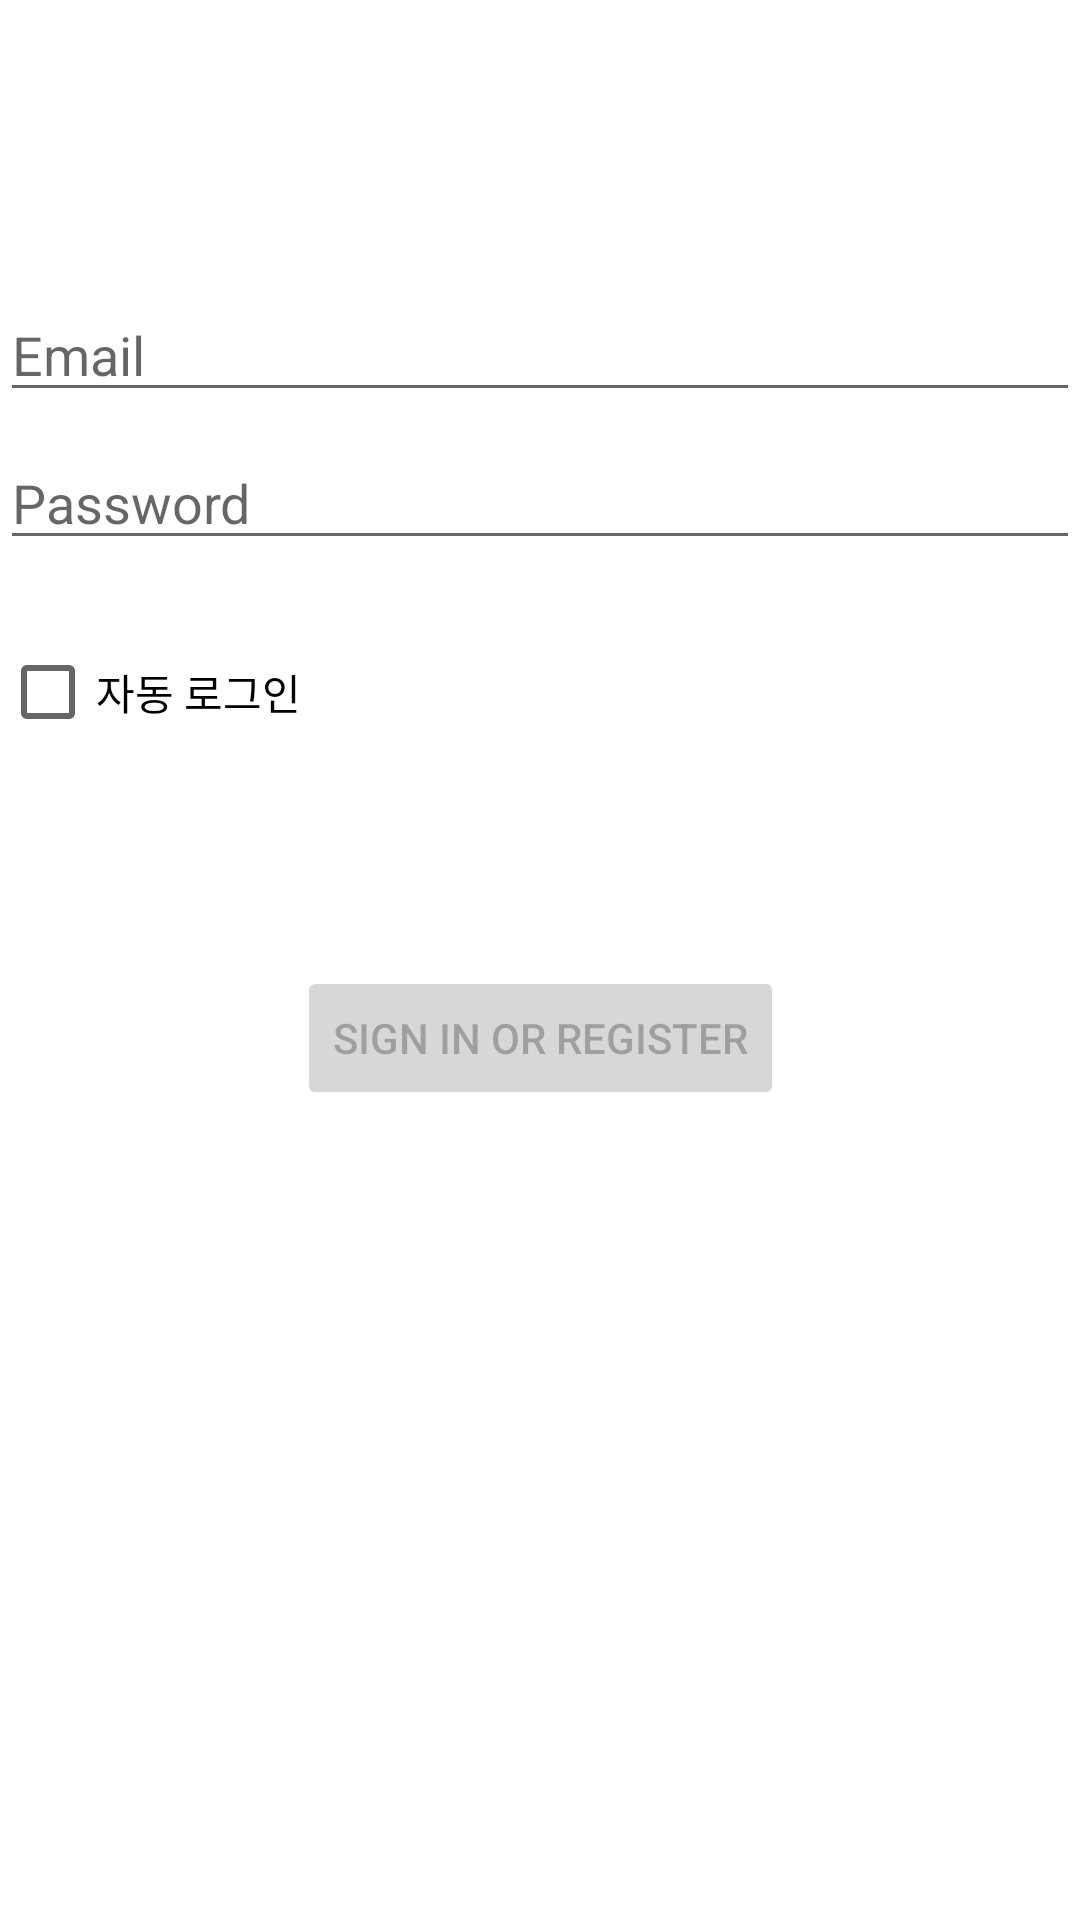

Android layout source for this screen:
<!-- AndroidManifest.xml: application theme Theme.Smart_house_hydroponics.NoActionBar -->
<!-- res/layout/activity_logins.xml -->
<?xml version="1.0" encoding="utf-8"?>
<androidx.constraintlayout.widget.ConstraintLayout xmlns:android="http://schemas.android.com/apk/res/android"
    xmlns:app="http://schemas.android.com/apk/res-auto"
    xmlns:tools="http://schemas.android.com/tools"
    android:id="@+id/container"
    android:layout_width="match_parent"
    android:layout_height="match_parent"
    android:paddingLeft="@dimen/activity_horizontal_margin"
    android:paddingTop="@dimen/activity_vertical_margin"
    android:paddingRight="@dimen/activity_horizontal_margin"
    android:paddingBottom="@dimen/activity_vertical_margin"
    tools:context=".ui.login.LoginActivity">

    <EditText
        android:id="@+id/username"
        android:layout_width="0dp"
        android:layout_height="wrap_content"
        android:layout_marginTop="96dp"
        android:hint="@string/prompt_email"
        android:inputType="textEmailAddress"
        android:selectAllOnFocus="true"
        app:layout_constraintEnd_toEndOf="parent"
        app:layout_constraintStart_toStartOf="parent"
        app:layout_constraintTop_toTopOf="parent" />

    <EditText
        android:id="@+id/password"
        android:layout_width="0dp"
        android:layout_height="wrap_content"
        android:layout_marginTop="8dp"
        android:hint="@string/prompt_password"
        android:imeActionLabel="@string/action_sign_in_short"
        android:imeOptions="actionDone"
        android:inputType="textPassword"
        android:selectAllOnFocus="true"
        app:layout_constraintEnd_toEndOf="parent"
        app:layout_constraintStart_toStartOf="parent"
        app:layout_constraintTop_toBottomOf="@+id/username" />

    <CheckBox
        android:id="@+id/checkAutoLogin"
        android:layout_width="0dp"
        android:layout_height="wrap_content"
        android:layout_marginTop="20dp"
        android:text="자동 로그인"
        app:layout_constraintEnd_toEndOf="parent"
        app:layout_constraintStart_toStartOf="parent"
        app:layout_constraintTop_toBottomOf="@+id/password"
        />

    <Button
        android:id="@+id/login"
        android:layout_width="wrap_content"
        android:layout_height="wrap_content"
        android:layout_gravity="start"
        android:layout_marginTop="16dp"
        android:layout_marginBottom="64dp"
        android:enabled="false"
        android:text="@string/action_sign_in"
        app:layout_constraintBottom_toBottomOf="parent"
        app:layout_constraintEnd_toEndOf="parent"
        app:layout_constraintStart_toStartOf="parent"
        app:layout_constraintTop_toBottomOf="@+id/checkAutoLogin"
        app:layout_constraintVertical_bias="0.2" />

    <ProgressBar
        android:id="@+id/loading"
        android:layout_width="wrap_content"
        android:layout_height="wrap_content"
        android:layout_gravity="center"
        android:layout_marginTop="64dp"
        android:layout_marginBottom="64dp"
        android:visibility="gone"
        app:layout_constraintBottom_toBottomOf="parent"
        app:layout_constraintEnd_toEndOf="@+id/password"
        app:layout_constraintStart_toStartOf="@+id/password"
        app:layout_constraintTop_toTopOf="parent"
        app:layout_constraintVertical_bias="0.3" />

</androidx.constraintlayout.widget.ConstraintLayout>
<!-- resources referenced by this layout -->
<resources>
  <string name="action_sign_in">Sign in or register</string>
  <string name="action_sign_in_short">Sign in</string>
  <string name="prompt_email">Email</string>
  <string name="prompt_password">Password</string>
  <style name="Theme.Smart_house_hydroponics.NoActionBar" parent="Theme.Smart_house_hydroponics">
  
          <item name="android:windowActivityTransitions">true</item>
          <item name="android:windowIsTranslucent">true</item>
      </style>
  <style name="Theme.Smart_house_hydroponics" parent="Theme.MaterialComponents.DayNight.DarkActionBar">
          
          <item name="colorPrimary">@color/purple_500</item>
          <item name="colorPrimaryVariant">@color/purple_700</item>
          <item name="colorOnPrimary">@color/white</item>
          
          <item name="colorSecondary">@color/teal_200</item>
          <item name="colorSecondaryVariant">@color/teal_700</item>
          <item name="colorOnSecondary">@color/black</item>
          
          <item name="android:statusBarColor">?attr/colorPrimary</item>
          
  
  
  
      </style>
  <color name="purple_500">#FF6200EE</color>
  <color name="purple_700">#FF3700B3</color>
  <color name="white">#FFFFFFFF</color>
  <color name="teal_200">#FF03DAC5</color>
  <color name="teal_700">#FF018786</color>
  <color name="black">#FF000000</color>
</resources>
